Run: headless pygame with SDL's dummy video driver; simulated clock (each Clock.tick advances the game by its frame time, no real sleeping); random seed 0; keys injected as events and as key.get_pressed() state; mouse plan: one left click at the window centre at the start of phase 2, then a move to the lower-right quarter at the start of phase 3.
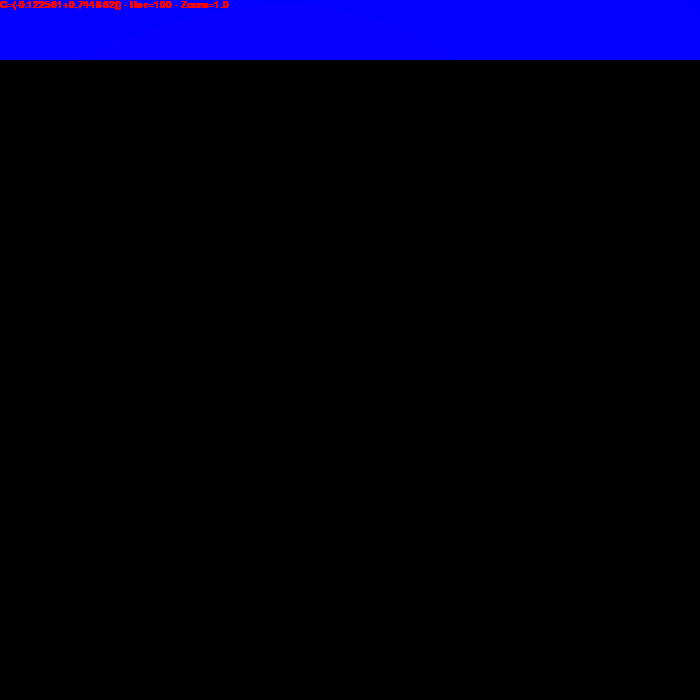
Frame 1 of 4 · flips 1–60 · no input
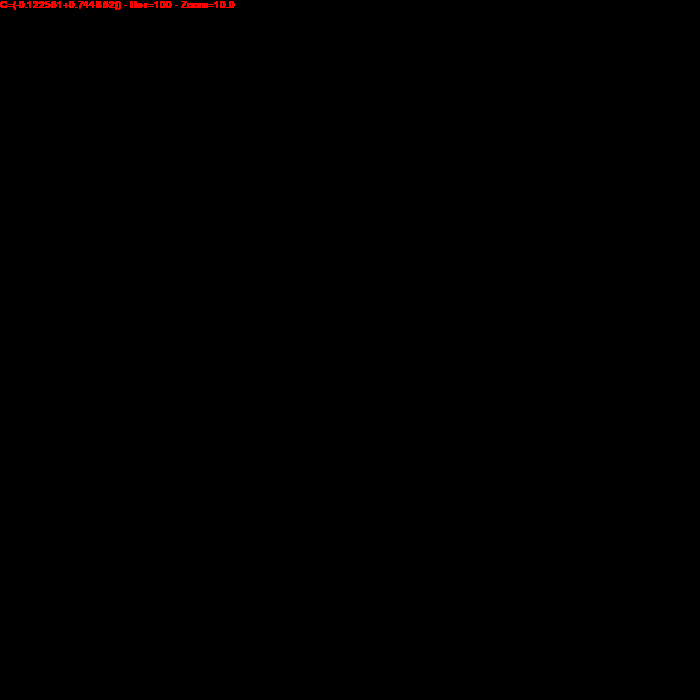
Frame 2 of 4 · flips 61–180 · clicked the window centre · tapped SPACE, RETURN · held RIGHT (→), D
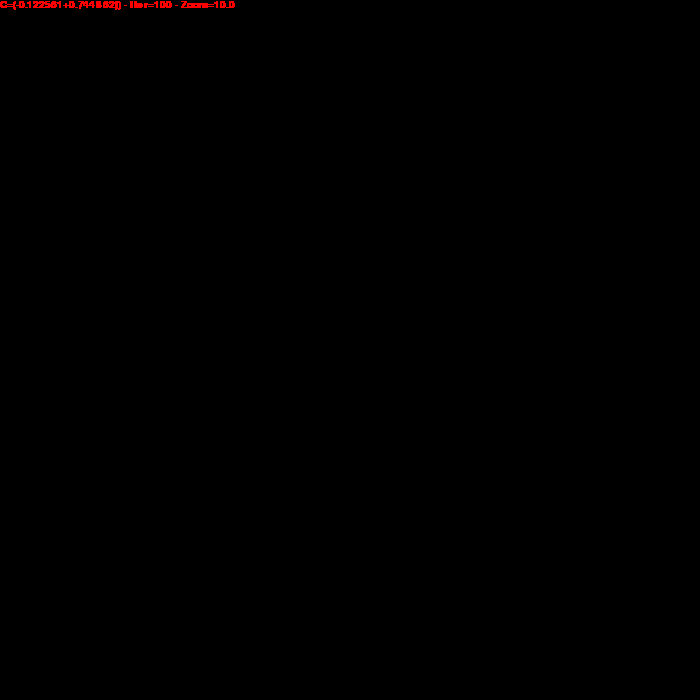
Frame 3 of 4 · flips 181–300 · moved the mouse to the lower-right quarter · held DOWN (↓), S
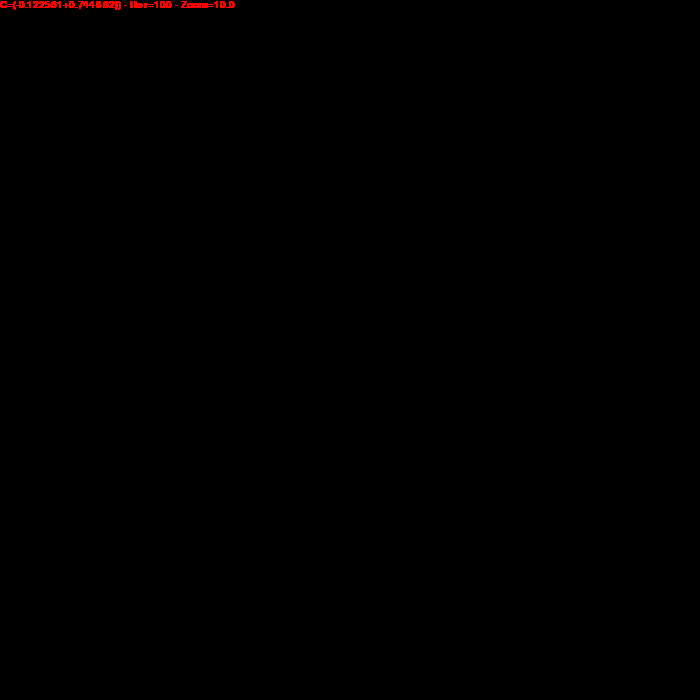
Frame 4 of 4 · flips 301–420 · held LEFT (←), A, UP (↑), W

The pygame program that drew these frames:

#!/usr/bin/python2
import pygame, random, math
pygame.init()

##############
# Constantes #
##############
resolution = largeur, hauteur = 700, 700

noir = 0, 0, 0
rouge = 255, 0, 0
blanc = 255, 255, 255

#############
# Variables #
#############
police = pygame.font.SysFont("arial", 15);
minX = -3.0/2
maxX = 1
minY = -5.0/4
maxY = 5.0/4
minX = -3.0/2
maxX = 3.0/2
minY = -3.0/2
maxY = 3.0/2
C = complex(0.32, 0.043)
C = complex(-0.122561, 0.744862)
C = complex(-1, 0)
C = complex(0.34, 0.07)
C = complex(-0.35, -0.63125)
C = complex(0.162, -0.574)
C = complex(-0.122561, 0.744862)
maxIterations = 100
zoom = 1.0
zoomFactor = 10.0

def converge(u):
    global C
    for i in range(0, maxIterations):
        u = u**2 + C
        if abs(u) > 5:
            return (int(i*255.0/maxIterations), 0, 255)
    return (0, 0, 0)
        
##################
# Initialisation #
##################
ecran = pygame.display.set_mode(resolution)
pygame.display.set_caption("Ensemble de Julia")

quitter = False
y = 0
#####################
# Boucle principale #
#####################
while quitter != True:
    # Boucle d'evenements
    for event in pygame.event.get():
        if event.type == pygame.QUIT:
            quitter = True
        if event.type == pygame.KEYDOWN:
            if event.key == pygame.K_ESCAPE:
                quitter = True
            if event.key == pygame.K_r:
                C = complex(random.uniform(-1.0, 1.0), random.uniform(-1.0, 1.0))
                y = 0
            if event.key == pygame.K_c:
                y = 1
            if event.key == pygame.K_p:
                maxIterations *= 2
            if event.key == pygame.K_m:
                maxIterations /= 2
        if event.type == pygame.MOUSEBUTTONDOWN:
            if pygame.mouse.get_pressed()[0]:
                centerX = minX + 1.0*event.pos[0]/largeur*(maxX-minX)
                centerY = -(minY + 1.0*event.pos[1]/hauteur*(maxY-minY))
                newLargeur = (maxX - minX) / zoomFactor
                newHauteur = (maxY - minY) / zoomFactor
                minX = centerX - newLargeur/2.0
                maxX = centerX + newLargeur/2.0
                minY = centerY - newHauteur/2.0
                maxY = centerY + newHauteur/2.0
                zoom *= zoomFactor
                print("Zoom (%s, %s) => (%s, %s) (%s, %s)" % (centerX, centerY, minX, minY, maxX, maxY))
                y = 0
            if pygame.mouse.get_pressed()[2]:
                centerX = minX + 1.0*event.pos[0]/largeur*(maxX-minX)
                centerY = -(minY + 1.0*event.pos[1]/hauteur*(maxY-minY))
                newLargeur = (maxX - minX) * zoomFactor
                newHauteur = (maxY - minY) * zoomFactor
                minX = centerX - newLargeur/2
                maxX = centerX + newLargeur/2
                minY = centerY - newHauteur/2
                maxY = centerY + newHauteur/2
                zoom /= zoomFactor
                print("Dezoom (%s, %s) => (%s, %s) (%s, %s)" % (centerX, centerY, minX, minY, maxX, maxY))
                y = 0

    if y < hauteur:
        if y == 0:
            ecran.fill(noir)
        for x in range(0, largeur):
                X = minX + 1.0*x/largeur*(maxX-minX)
                Y = -(minY + 1.0*y/hauteur*(maxY-minY))
                couleur = converge(complex(X, Y))
                if couleur:
                    pygame.draw.line(ecran, couleur, (x, y), (x, y))
        infos = police.render("C=%s - Iter=%s - Zoom=%s" % (C, maxIterations, zoom), True, rouge)
        ecran.blit(infos, (0, 0))
        pygame.display.flip()
        y += 1

###############
# Terminaison #
###############
pygame.quit()
